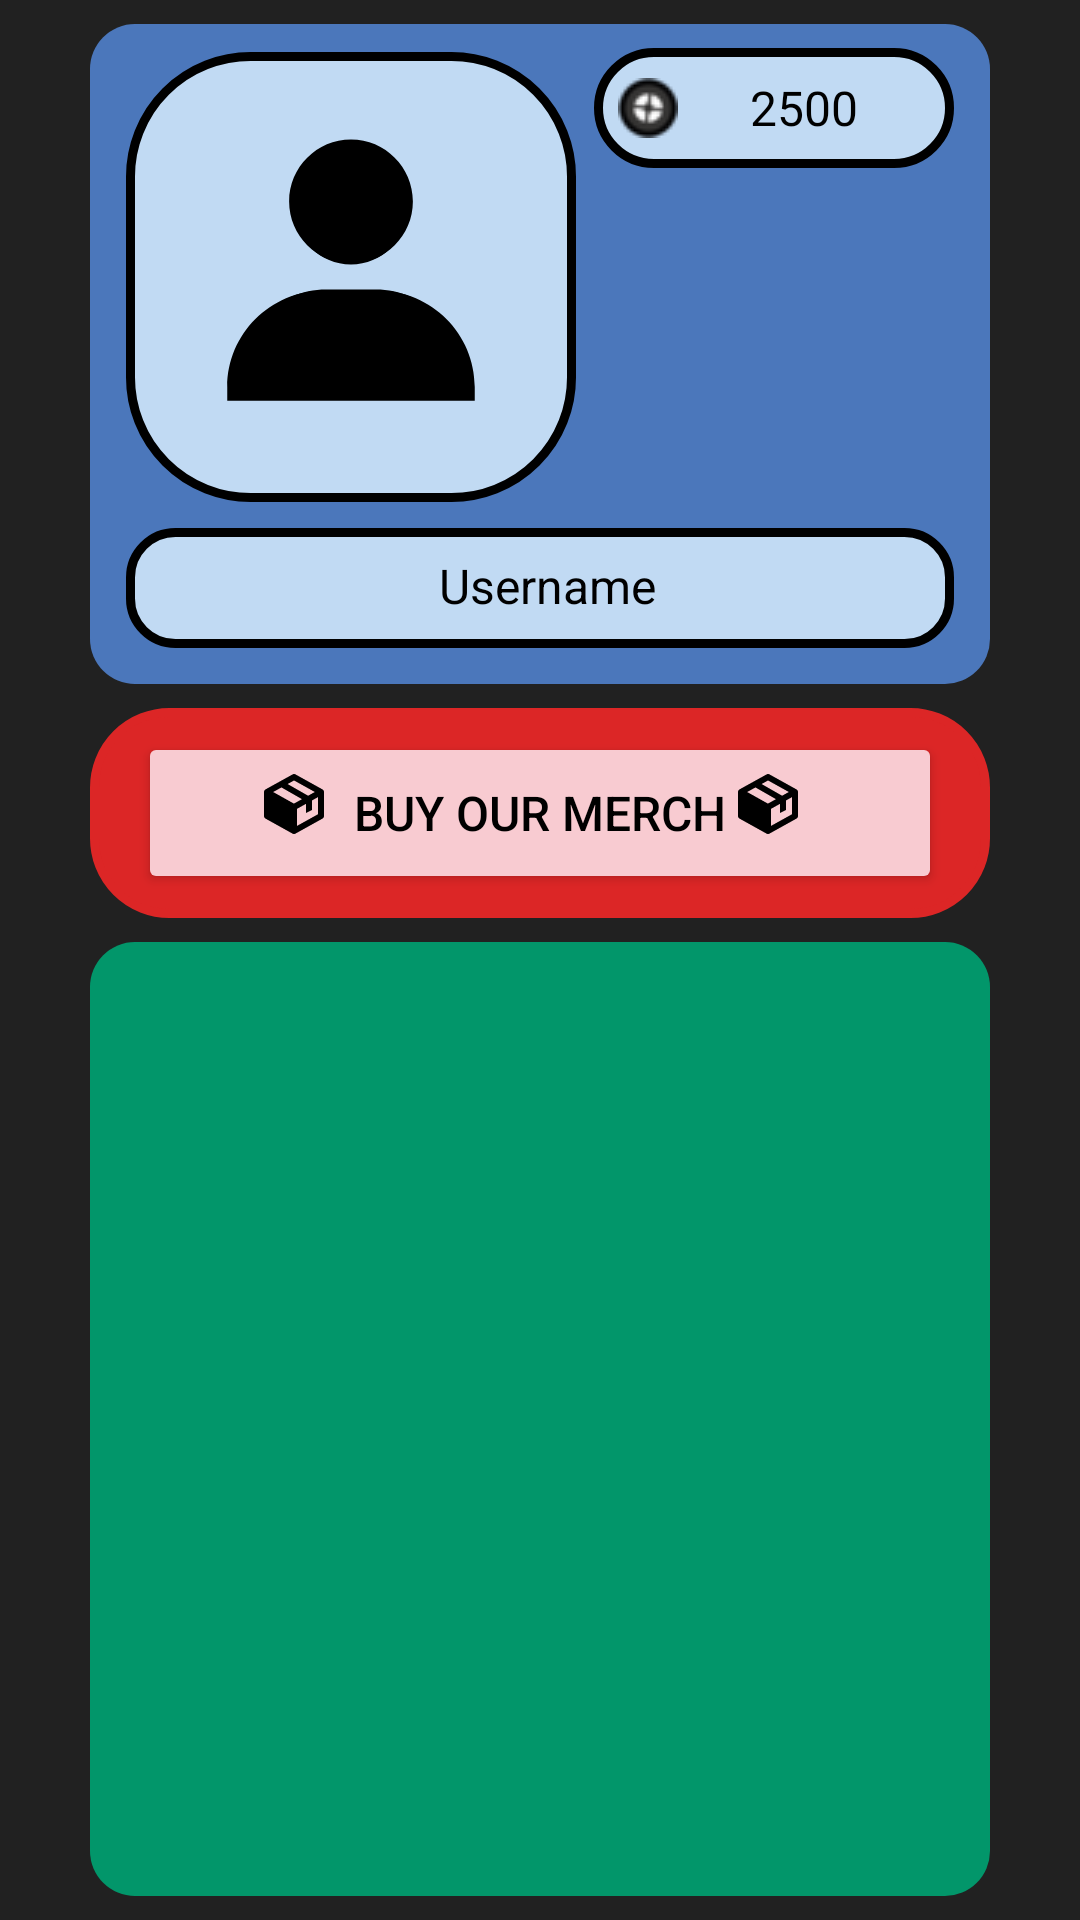

This screen was rendered from an Android layout file. Write that file and the resources it references.
<!-- AndroidManifest.xml: application theme Theme.Quiz -->
<!-- res/layout/fragment_shop.xml -->
<?xml version="1.0" encoding="utf-8"?>
<FrameLayout xmlns:android="http://schemas.android.com/apk/res/android"
    xmlns:tools="http://schemas.android.com/tools"
    android:layout_width="match_parent"
    android:layout_height="match_parent"
    xmlns:app="http://schemas.android.com/apk/res-auto"
    tools:context=".view.ShopFragment">


    <androidx.constraintlayout.widget.ConstraintLayout
        android:layout_width="match_parent"
        android:layout_height="match_parent"
        android:background="@color/background" >

        <View
            android:id="@+id/viewUserShop"
            android:layout_width="0dp"
            android:layout_height="220dp"
            android:layout_marginStart="30dp"
            android:layout_marginTop="8dp"
            android:layout_marginEnd="30dp"
            android:background="@drawable/buttons"
            android:padding="20dp"
            android:paddingStart="20dp"
            android:paddingLeft="20dp"
            android:paddingTop="20dp"
            android:paddingEnd="20dp"
            android:paddingRight="20dp"
            android:paddingBottom="20dp"
            app:layout_constraintEnd_toEndOf="parent"
            app:layout_constraintStart_toStartOf="parent"
            app:layout_constraintTop_toTopOf="parent" />

        <TextView
            android:id="@+id/lblUsernameShop"
            android:layout_width="0dp"
            android:layout_height="40dp"
            android:layout_marginBottom="12dp"
            android:background="@drawable/textbox"
            android:gravity="center"
            android:includeFontPadding="false"
            android:paddingLeft="5dp"
            android:text="@string/username"
            android:textAlignment="center"
            android:textColor="@color/black"
            android:textSize="16sp"
            android:textStyle="normal"
            app:layout_constraintBottom_toBottomOf="@+id/viewUserShop"
            app:layout_constraintEnd_toEndOf="@+id/lblCoinsShop"
            app:layout_constraintStart_toStartOf="@+id/imageViewShop" />

        <ImageView
            android:id="@+id/imageViewShop"
            android:layout_width="150dp"
            android:layout_height="150dp"
            android:layout_marginStart="12dp"
            android:layout_marginTop="4dp"
            android:adjustViewBounds="false"
            android:background="@drawable/image"
            android:cropToPadding="false"
            android:padding="25dp"
            android:src="@drawable/bxs_user__1_"
            app:layout_constraintBottom_toBottomOf="@+id/viewUserShop"
            app:layout_constraintStart_toStartOf="@+id/viewUserShop"
            app:layout_constraintTop_toTopOf="@+id/viewUserShop"
            app:layout_constraintVertical_bias="0.08" />

        <ImageView
            android:id="@+id/imageViewPictureShop"
            android:layout_width="0dp"
            android:layout_height="0dp"
            android:layout_marginStart="20dp"
            android:layout_marginTop="20dp"
            android:layout_marginEnd="20dp"
            android:layout_marginBottom="20dp"
            android:src="@drawable/bxs_user__1_"
            app:layout_constraintBottom_toBottomOf="@+id/imageViewShop"
            app:layout_constraintEnd_toEndOf="@+id/imageViewShop"
            app:layout_constraintStart_toStartOf="@+id/imageViewShop"
            app:layout_constraintTop_toTopOf="@+id/imageViewShop" />

        <TextView
            android:id="@+id/lblCoinsShop"
            android:layout_width="120dp"
            android:layout_height="40dp"
            android:layout_marginTop="8dp"
            android:layout_marginEnd="12dp"
            android:background="@drawable/coinsback"
            android:drawableStart="@drawable/pootiscoin"
            android:duplicateParentState="false"
            android:gravity="center|center_horizontal|center_vertical"
            android:padding="8dp"
            android:text="2500"
            android:textAlignment="center"
            android:textColor="@color/black"
            android:textSize="16sp"
            android:textStyle="normal"
            app:layout_constraintEnd_toEndOf="@+id/viewUserShop"
            app:layout_constraintTop_toTopOf="@+id/viewUserShop" />

        <View
            android:id="@+id/viewBtnShop"
            android:layout_width="0dp"
            android:layout_height="70dp"
            android:layout_marginTop="8dp"
            android:background="@drawable/backbtnprofile"
            android:backgroundTint="#dc2626"
            android:padding="20dp"
            app:layout_constraintEnd_toEndOf="@+id/viewUserShop"
            app:layout_constraintHorizontal_bias="0.0"
            app:layout_constraintStart_toStartOf="@+id/viewUserShop"
            app:layout_constraintTop_toBottomOf="@+id/viewUserShop" />

        <Button
            android:id="@+id/btnMerchShop"
            android:layout_width="0dp"
            android:layout_height="0dp"
            android:layout_marginStart="16dp"
            android:layout_marginTop="8dp"
            android:layout_marginEnd="16dp"
            android:layout_marginBottom="8dp"
            android:backgroundTint="#f8cbd1"
            android:clickable="false"
            android:drawableLeft="@drawable/bxs_package"
            android:drawableRight="@drawable/bxs_package"
            android:paddingLeft="40dp"
            android:paddingRight="40dp"
            android:text="@string/Buy_Our_Merch"
            android:textAlignment="center"
            android:textColor="@color/black"
            android:textSize="16sp"
            android:textStyle="normal"
            app:cornerRadius="15dp"
            app:layout_constraintBottom_toBottomOf="@+id/viewBtnShop"
            app:layout_constraintEnd_toEndOf="@+id/viewBtnShop"
            app:layout_constraintStart_toStartOf="@+id/viewBtnShop"
            app:layout_constraintTop_toTopOf="@+id/viewBtnShop"
            app:strokeColor="@color/black"
            app:strokeWidth="3dp" />

        <androidx.recyclerview.widget.RecyclerView
            android:id="@+id/recyclerViewProfile"
            android:layout_width="0dp"
            android:layout_height="0dp"
            android:layout_marginTop="8dp"
            android:layout_marginBottom="8dp"
            android:background="@drawable/buttons"
            android:backgroundTint="#02966a"
            android:orientation="horizontal"
            android:padding="8dp"
            app:layout_constraintBottom_toBottomOf="parent"
            app:layout_constraintEnd_toEndOf="@+id/viewBtnShop"
            app:layout_constraintHorizontal_bias="0.0"
            app:layout_constraintStart_toStartOf="@+id/viewBtnShop"
            app:layout_constraintTop_toBottomOf="@+id/viewBtnShop"
            app:layout_constraintVertical_bias="0.0" />

    </androidx.constraintlayout.widget.ConstraintLayout>

</FrameLayout>
<!-- resources referenced by this layout -->
<resources>
  <color name="background">#212121</color>
  <color name="black">#FF000000</color>
  <!-- drawable backbtnprofile (drawable) -->
  <?xml version="1.0" encoding="utf-8"?>
  <shape xmlns:android="http://schemas.android.com/apk/res/android">
      <corners android:radius="25dp"/>
      <solid android:color="#D3E9DD"/>
      <stroke android:width="3dp" android:color="@color/black"/>
  </shape>
  <!-- drawable buttons (drawable) -->
  <?xml version="1.0" encoding="utf-8"?>
  <shape xmlns:android="http://schemas.android.com/apk/res/android">
      <corners android:radius="15dp"/>
      <solid android:color="@color/button"/>
  </shape>
  <!-- drawable bxs_user__1_ (drawable) -->
  <vector xmlns:android="http://schemas.android.com/apk/res/android"
      android:width="24dp"
      android:height="24dp"
      android:viewportWidth="24"
      android:viewportHeight="24">
    <path
        android:fillColor="@color/black"
        android:pathData="M7.5,6.5C7.5,8.981 9.519,11 12,11s4.5,-2.019 4.5,-4.5S14.481,2 12,2 7.5,4.019 7.5,6.5zM20,21h1v-1c0,-3.859 -3.141,-7 -7,-7h-4c-3.86,0 -7,3.141 -7,7v1h17z"/>
  </vector>
  <!-- drawable coinsback (drawable) -->
  <?xml version="1.0" encoding="utf-8"?>
  <shape xmlns:android="http://schemas.android.com/apk/res/android">
      <corners android:radius="50dp"/>
      <solid android:color="#C1DAF3"/>
      <stroke android:width="3dp" android:color="@color/black"/>
  </shape>
  <!-- drawable image (drawable) -->
  <?xml version="1.0" encoding="utf-8"?>
  <shape xmlns:android="http://schemas.android.com/apk/res/android">
      <corners android:radius="40dp"/>
      <solid android:color="#C1DAF3"/>
      <stroke android:width="3dp" android:color="@color/black"/>
  </shape>
  <!-- drawable textbox (drawable) -->
  <?xml version="1.0" encoding="utf-8"?>
  <shape xmlns:android="http://schemas.android.com/apk/res/android">
      <corners android:radius="15dp"/>
      <solid android:color="#C1DAF3"/>
      <stroke android:width="3dp" android:color="@color/black"/>
  </shape>
  <string name="Buy_Our_Merch">Buy Our Merch</string>
  <string name="username">Username</string>
  <style name="Theme.Quiz" parent="Theme.MaterialComponents.DayNight.NoActionBar">
          
          <item name="colorPrimary">@color/button</item>
          <item name="colorPrimaryVariant">@color/background</item>
          <item name="colorOnPrimary">@color/white</item>
          
          <item name="colorSecondary">@color/button</item>
          <item name="colorSecondaryVariant">@color/background</item>
          <item name="colorOnSecondary">@color/white</item>
          
          <item name="android:statusBarColor">?attr/colorPrimaryVariant</item>
          
          
          <item name="android:windowActivityTransitions">true</item>
          
          <item name="android:windowEnterTransition">@transition/trans_anim</item>
          <item name="android:windowExitTransition">@transition/trans_anim</item>
  
      </style>
  <color name="button">#4B77BB</color>
  <color name="white">#FFFFFFFF</color>
</resources>
